2-way image classification set "dataset" from GitHub (marian4cost/VIPER); label vocabulary: antiga, Mercosul plate.

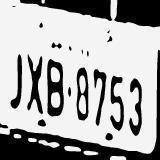
Label: antiga

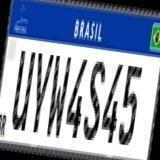
Label: Mercosul plate

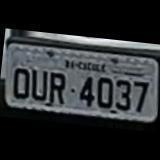
Label: antiga

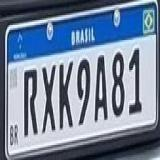
Label: Mercosul plate

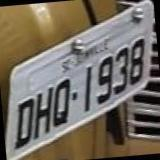
Label: antiga

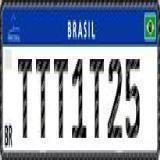
Label: Mercosul plate
